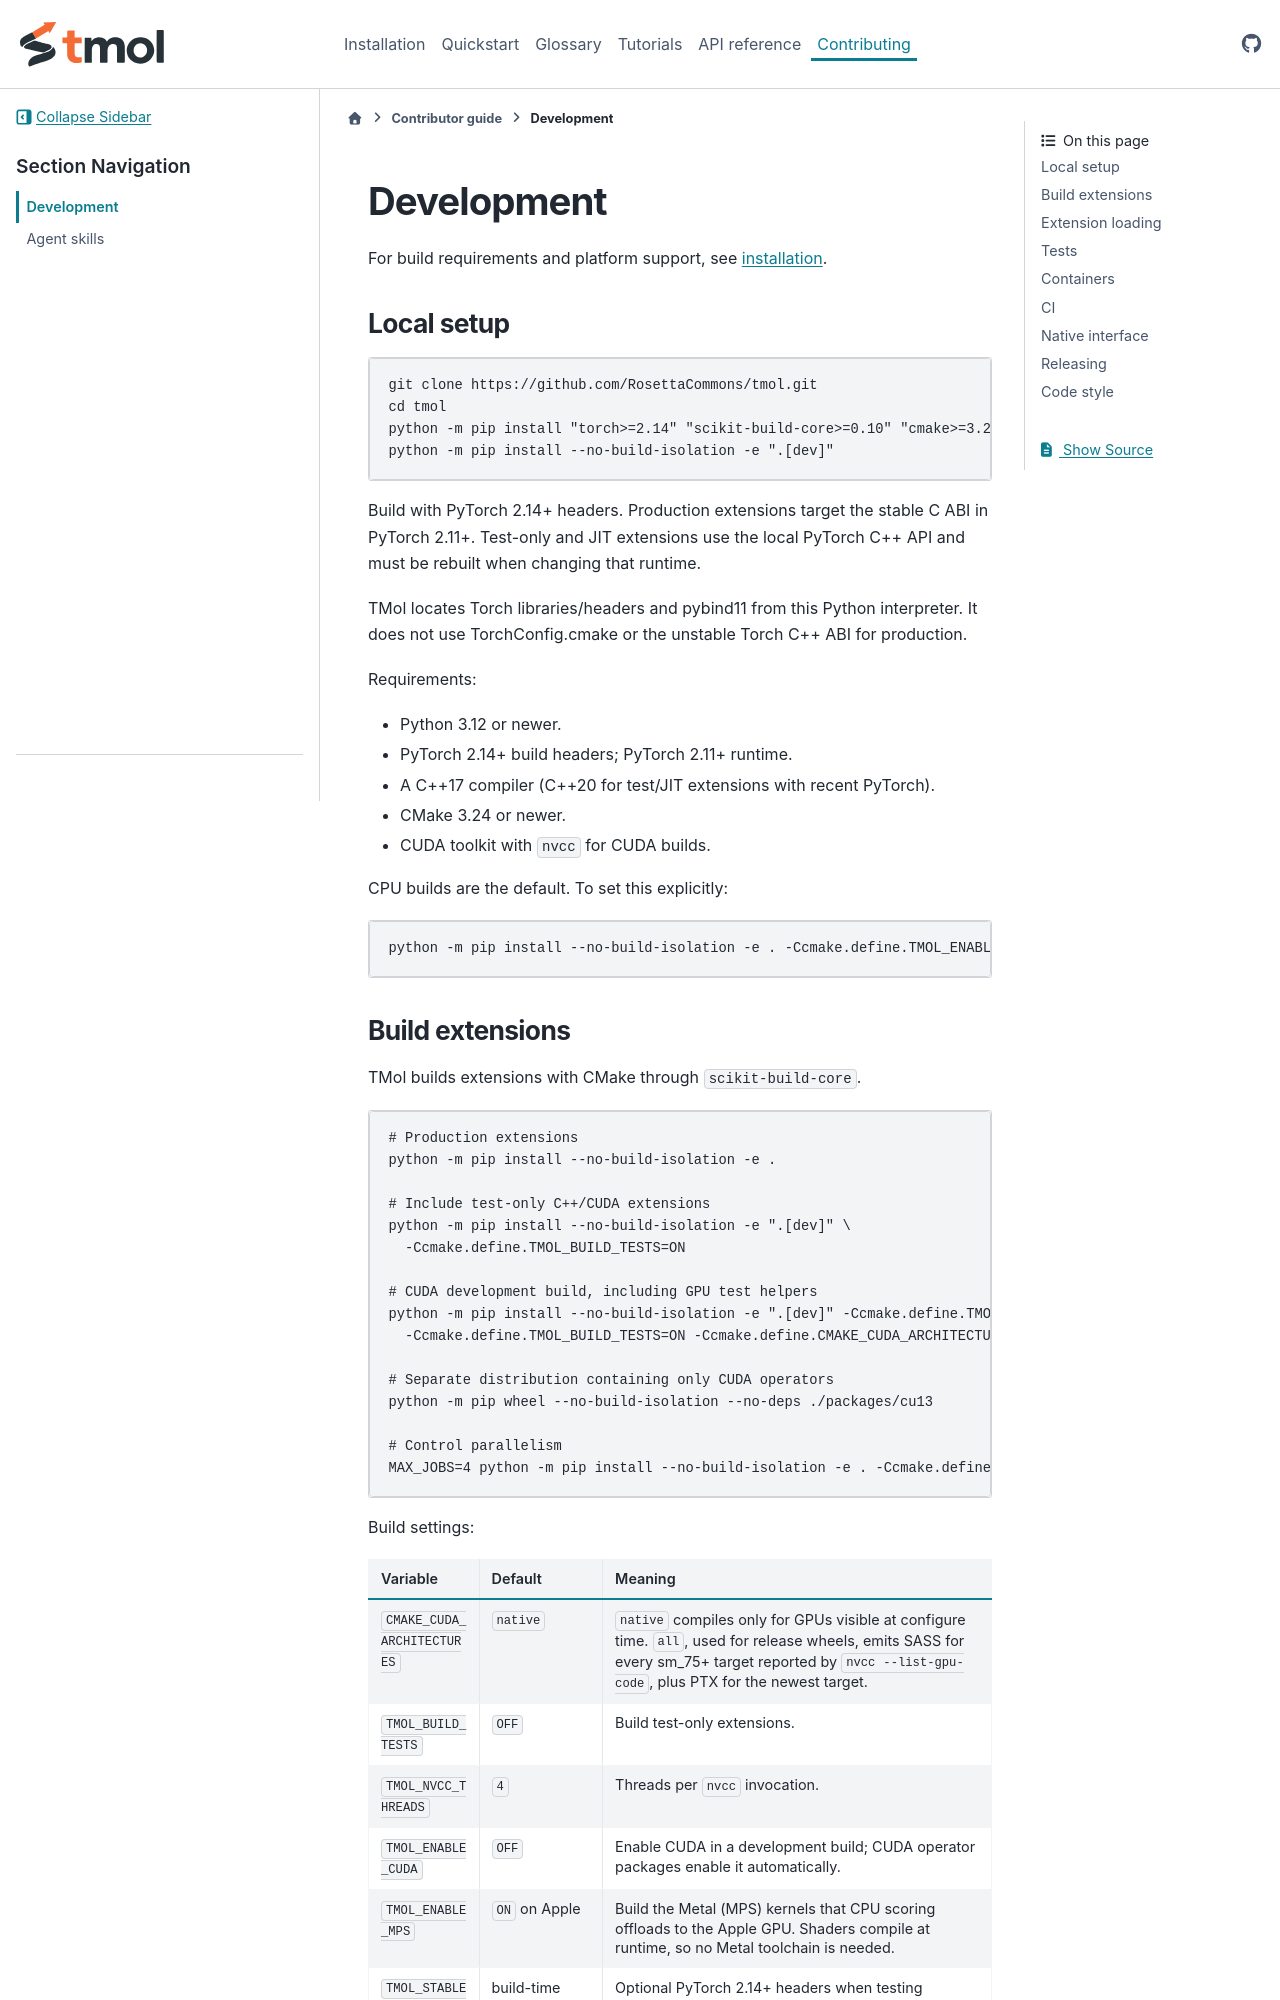

repository: RosettaCommons/tmol · page: previews/pr-650/user_guide/development.html · generator: sphinx

# Development

For build requirements and platform support, see {doc}`installation
</installation>`.

## Local setup

```bash
git clone https://github.com/RosettaCommons/tmol.git
cd tmol
python -m pip install "torch>=2.14" "scikit-build-core>=0.10" "cmake>=3.24,<4" "pybind11>=2.12" ninja packaging
python -m pip install --no-build-isolation -e ".[dev]"
```

Build with PyTorch 2.14+ headers. Production extensions target the stable C ABI
in PyTorch 2.11+. Test-only and JIT extensions use the local PyTorch C++ API and
must be rebuilt when changing that runtime.

TMol locates Torch libraries/headers and pybind11 from this Python interpreter.
It does not use TorchConfig.cmake or the unstable Torch C++ ABI for production.

Requirements:

- Python 3.12 or newer.
- PyTorch 2.14+ build headers; PyTorch 2.11+ runtime.
- A C++17 compiler (C++20 for test/JIT extensions with recent PyTorch).
- CMake 3.24 or newer.
- CUDA toolkit with `nvcc` for CUDA builds.

CPU builds are the default. To set this explicitly:

```bash
python -m pip install --no-build-isolation -e . -Ccmake.define.TMOL_ENABLE_CUDA=OFF
```

## Build extensions

TMol builds extensions with CMake through `scikit-build-core`.

```bash
# Production extensions
python -m pip install --no-build-isolation -e .

# Include test-only C++/CUDA extensions
python -m pip install --no-build-isolation -e ".[dev]" \
  -Ccmake.define.TMOL_BUILD_TESTS=ON

# CUDA development build, including GPU test helpers
python -m pip install --no-build-isolation -e ".[dev]" -Ccmake.define.TMOL_ENABLE_CUDA=ON \
  -Ccmake.define.TMOL_BUILD_TESTS=ON -Ccmake.define.CMAKE_CUDA_ARCHITECTURES="80;90"

# Separate distribution containing only CUDA operators
python -m pip wheel --no-build-isolation --no-deps ./packages/cu13

# Control parallelism
MAX_JOBS=4 python -m pip install --no-build-isolation -e . -Ccmake.define.TMOL_NVCC_THREADS=2
```

Build settings:

| Variable | Default | Meaning |
| --- | --- | --- |
| `CMAKE_CUDA_ARCHITECTURES` | `native` | `native` compiles only for GPUs visible at configure time. `all`, used for release wheels, emits SASS for every sm_75+ target reported by `nvcc --list-gpu-code`, plus PTX for the newest target. |
| `TMOL_BUILD_TESTS` | `OFF` | Build test-only extensions. |
| `TMOL_NVCC_THREADS` | `4` | Threads per `nvcc` invocation. |
| `TMOL_ENABLE_CUDA` | `OFF` | Enable CUDA in a development build; CUDA operator packages enable it automatically. |
| `TMOL_ENABLE_MPS` | `ON` on Apple | Build the Metal (MPS) kernels that CPU scoring offloads to the Apple GPU. Shaders compile at runtime, so no Metal toolchain is needed. |
| `TMOL_STABLE_HEADERS` | build-time Torch include directory | Optional PyTorch 2.14+ headers when testing production modules against an older runtime; test helpers retain that runtime's headers. |
| `MAX_JOBS` | auto | Maximum parallel build jobs. |
